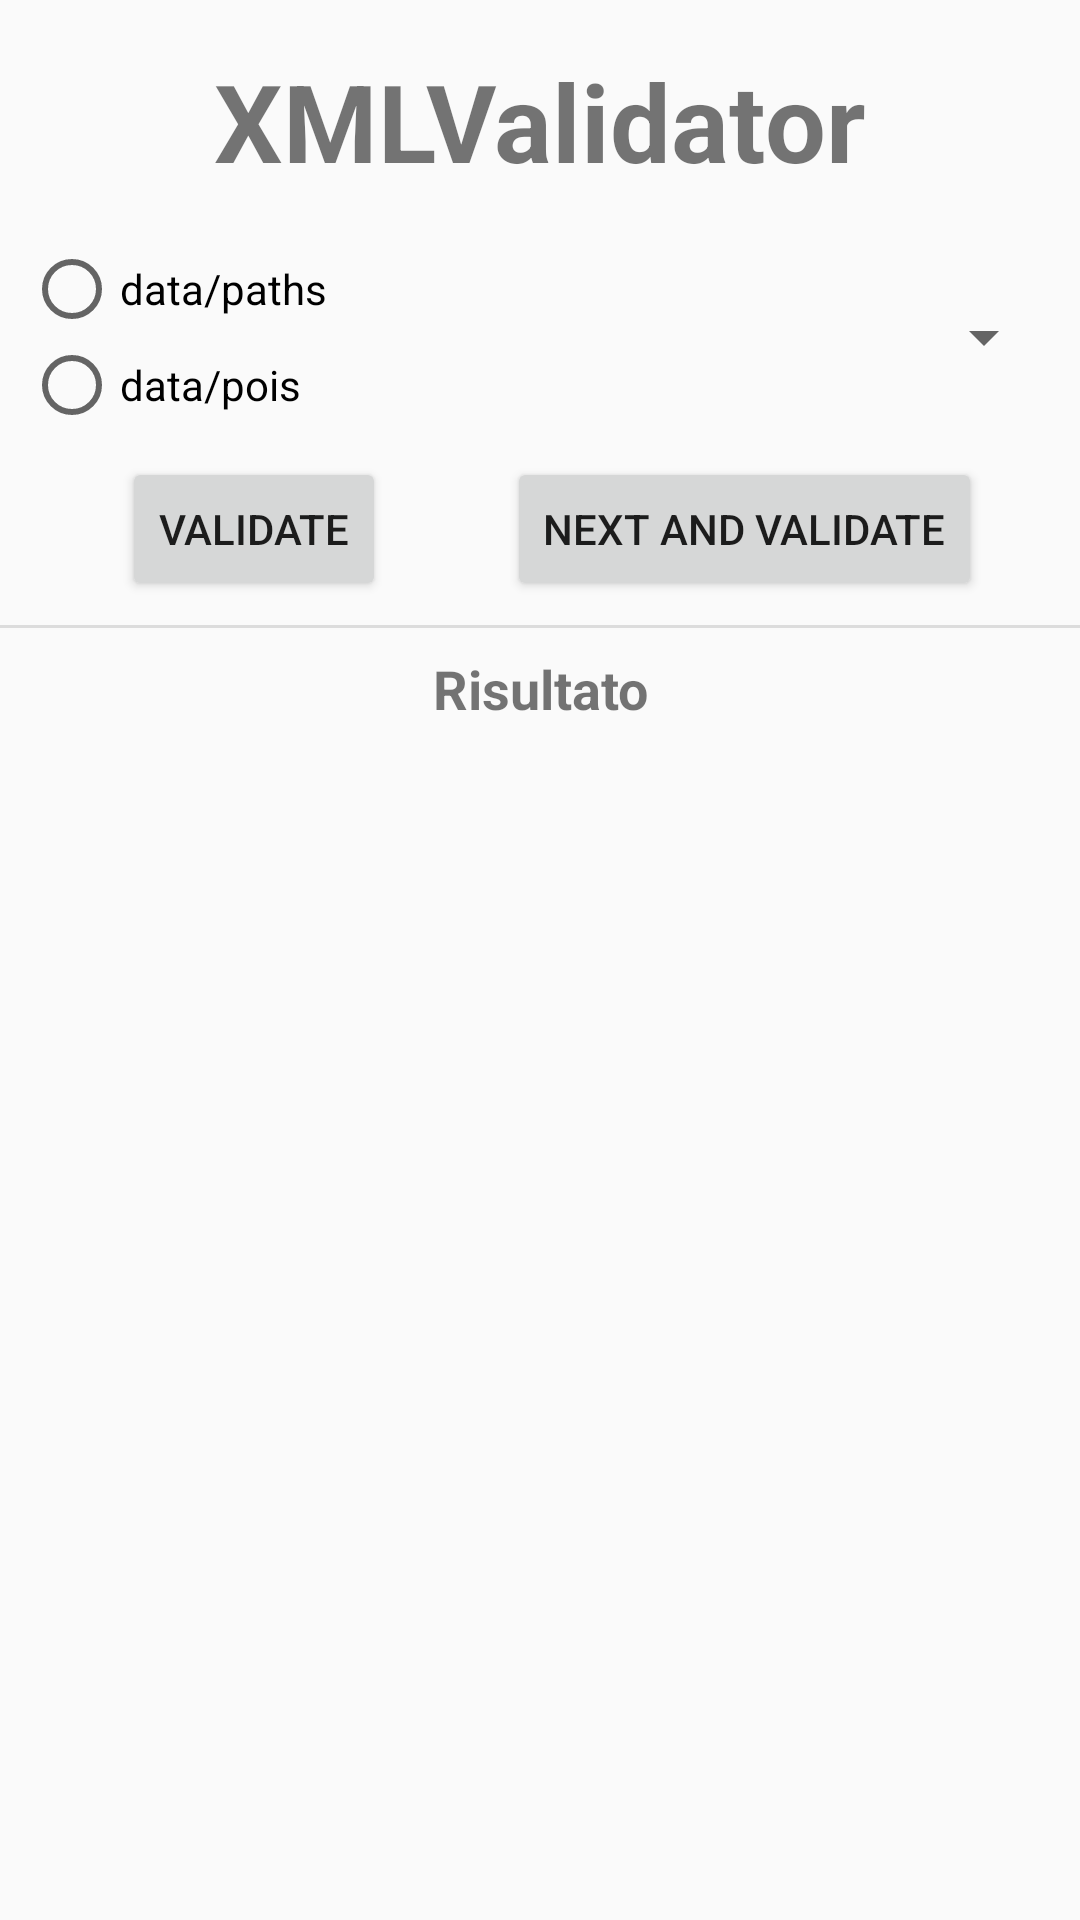

Layout XML and referenced resources for this Android screen:
<!-- AndroidManifest.xml: application theme AppTheme -->
<!-- res/layout/activity_validator.xml -->
<?xml version="1.0" encoding="utf-8"?>
<android.support.constraint.ConstraintLayout xmlns:android="http://schemas.android.com/apk/res/android"
    xmlns:app="http://schemas.android.com/apk/res-auto"
    xmlns:tools="http://schemas.android.com/tools"
    android:layout_width="match_parent"
    android:layout_height="match_parent"
    tools:context=".ValidatorActivity">

    <TextView
        android:id="@+id/txtValidatorTitle"
        android:layout_width="wrap_content"
        android:layout_height="wrap_content"
        android:layout_marginStart="8dp"
        android:layout_marginTop="16dp"
        android:layout_marginEnd="8dp"
        android:text="XMLValidator"
        android:textSize="36sp"
        android:textStyle="bold"
        app:layout_constraintEnd_toEndOf="parent"
        app:layout_constraintStart_toStartOf="parent"
        app:layout_constraintTop_toTopOf="parent" />

    <RadioGroup
        android:id="@+id/radioGroupValidator"
        android:layout_width="wrap_content"
        android:layout_height="wrap_content"
        android:layout_marginStart="8dp"
        android:layout_marginTop="16dp"
        app:layout_constraintEnd_toStartOf="@+id/spinnerFilename"
        app:layout_constraintHorizontal_bias="0.5"
        app:layout_constraintStart_toStartOf="parent"
        app:layout_constraintTop_toBottomOf="@+id/txtValidatorTitle">

        <RadioButton
            android:id="@+id/radioButtonPaths"
            android:layout_width="wrap_content"
            android:layout_height="wrap_content"
            android:layout_weight="1"
            android:text="data/paths" />

        <RadioButton
            android:id="@+id/radioButtonPois"
            android:layout_width="wrap_content"
            android:layout_height="wrap_content"
            android:layout_weight="1"
            android:text="data/pois" />
    </RadioGroup>

    <Spinner
        android:id="@+id/spinnerFilename"
        android:layout_width="0dp"
        android:layout_height="wrap_content"
        android:layout_marginStart="16dp"
        android:layout_marginEnd="8dp"
        app:layout_constraintBottom_toBottomOf="@+id/radioGroupValidator"
        app:layout_constraintEnd_toEndOf="parent"
        app:layout_constraintHorizontal_bias="0.5"
        app:layout_constraintStart_toEndOf="@+id/radioGroupValidator"
        app:layout_constraintTop_toTopOf="@+id/radioGroupValidator" />

    <View
        android:id="@+id/dividerValidator"
        android:layout_width="match_parent"
        android:layout_height="1dp"
        android:layout_marginTop="8dp"
        android:background="?android:attr/listDivider"
        app:layout_constraintEnd_toEndOf="parent"
        app:layout_constraintStart_toStartOf="parent"
        app:layout_constraintTop_toBottomOf="@+id/btnValidator" />

    <TextView
        android:id="@+id/txtValidatorFile"
        android:layout_width="wrap_content"
        android:layout_height="wrap_content"
        android:layout_marginStart="8dp"
        android:layout_marginTop="8dp"
        android:layout_marginEnd="8dp"
        android:text="Risultato"
        android:textAlignment="center"
        android:textSize="18sp"
        android:textStyle="bold"
        app:layout_constraintEnd_toEndOf="parent"
        app:layout_constraintStart_toStartOf="parent"
        app:layout_constraintTop_toBottomOf="@+id/dividerValidator" />

    <TextView
        android:id="@+id/txtValidatorRes"
        android:layout_width="0dp"
        android:layout_height="0dp"
        android:layout_marginStart="8dp"
        android:layout_marginTop="16dp"
        android:layout_marginEnd="8dp"
        android:layout_marginBottom="8dp"
        android:gravity="center_horizontal"
        app:layout_constraintBottom_toBottomOf="parent"
        app:layout_constraintEnd_toEndOf="parent"
        app:layout_constraintStart_toStartOf="parent"
        app:layout_constraintTop_toBottomOf="@+id/txtValidatorFile" />

    <Button
        android:id="@+id/btnValidator"
        android:layout_width="wrap_content"
        android:layout_height="wrap_content"
        android:layout_marginStart="8dp"
        android:layout_marginTop="8dp"
        android:layout_marginEnd="8dp"
        android:text="Validate"
        app:layout_constraintEnd_toEndOf="parent"
        app:layout_constraintEnd_toStartOf="@+id/btnValidatorPass"
        app:layout_constraintHorizontal_bias="0.5"
        app:layout_constraintHorizontal_chainStyle="spread"
        app:layout_constraintStart_toStartOf="parent"
        app:layout_constraintTop_toBottomOf="@+id/radioGroupValidator" />

    <Button
        android:id="@+id/btnValidatorPass"
        android:layout_width="wrap_content"
        android:layout_height="wrap_content"
        android:text="Next and Validate"
        app:layout_constraintBottom_toBottomOf="@+id/btnValidator"
        app:layout_constraintEnd_toEndOf="parent"
        app:layout_constraintHorizontal_bias="0.5"
        app:layout_constraintStart_toEndOf="@+id/btnValidator"
        app:layout_constraintTop_toTopOf="@+id/btnValidator" />
</android.support.constraint.ConstraintLayout>
<!-- resources referenced by this layout -->
<resources>
  <style name="AppTheme" parent="Theme.AppCompat.Light.DarkActionBar">
          
          <item name="colorPrimary">@color/colorPrimary</item>
          <item name="colorPrimaryDark">@color/colorPrimaryDark</item>
          <item name="colorAccent">@color/colorAccent</item>
          
  
          <item name="android:actionBarStyle">@style/AppTheme.ActionBar</item>
          <item name="actionBarStyle">@style/AppTheme.ActionBar</item>
  
  
       </style>
  <color name="colorPrimary">#303f9f</color>
  <color name="colorPrimaryDark">#001970</color>
  <color name="colorAccent">#D81B60</color>
  <style name="AppTheme.ActionBar" parent="Widget.AppCompat.Light.ActionBar">
         
      </style>
</resources>
